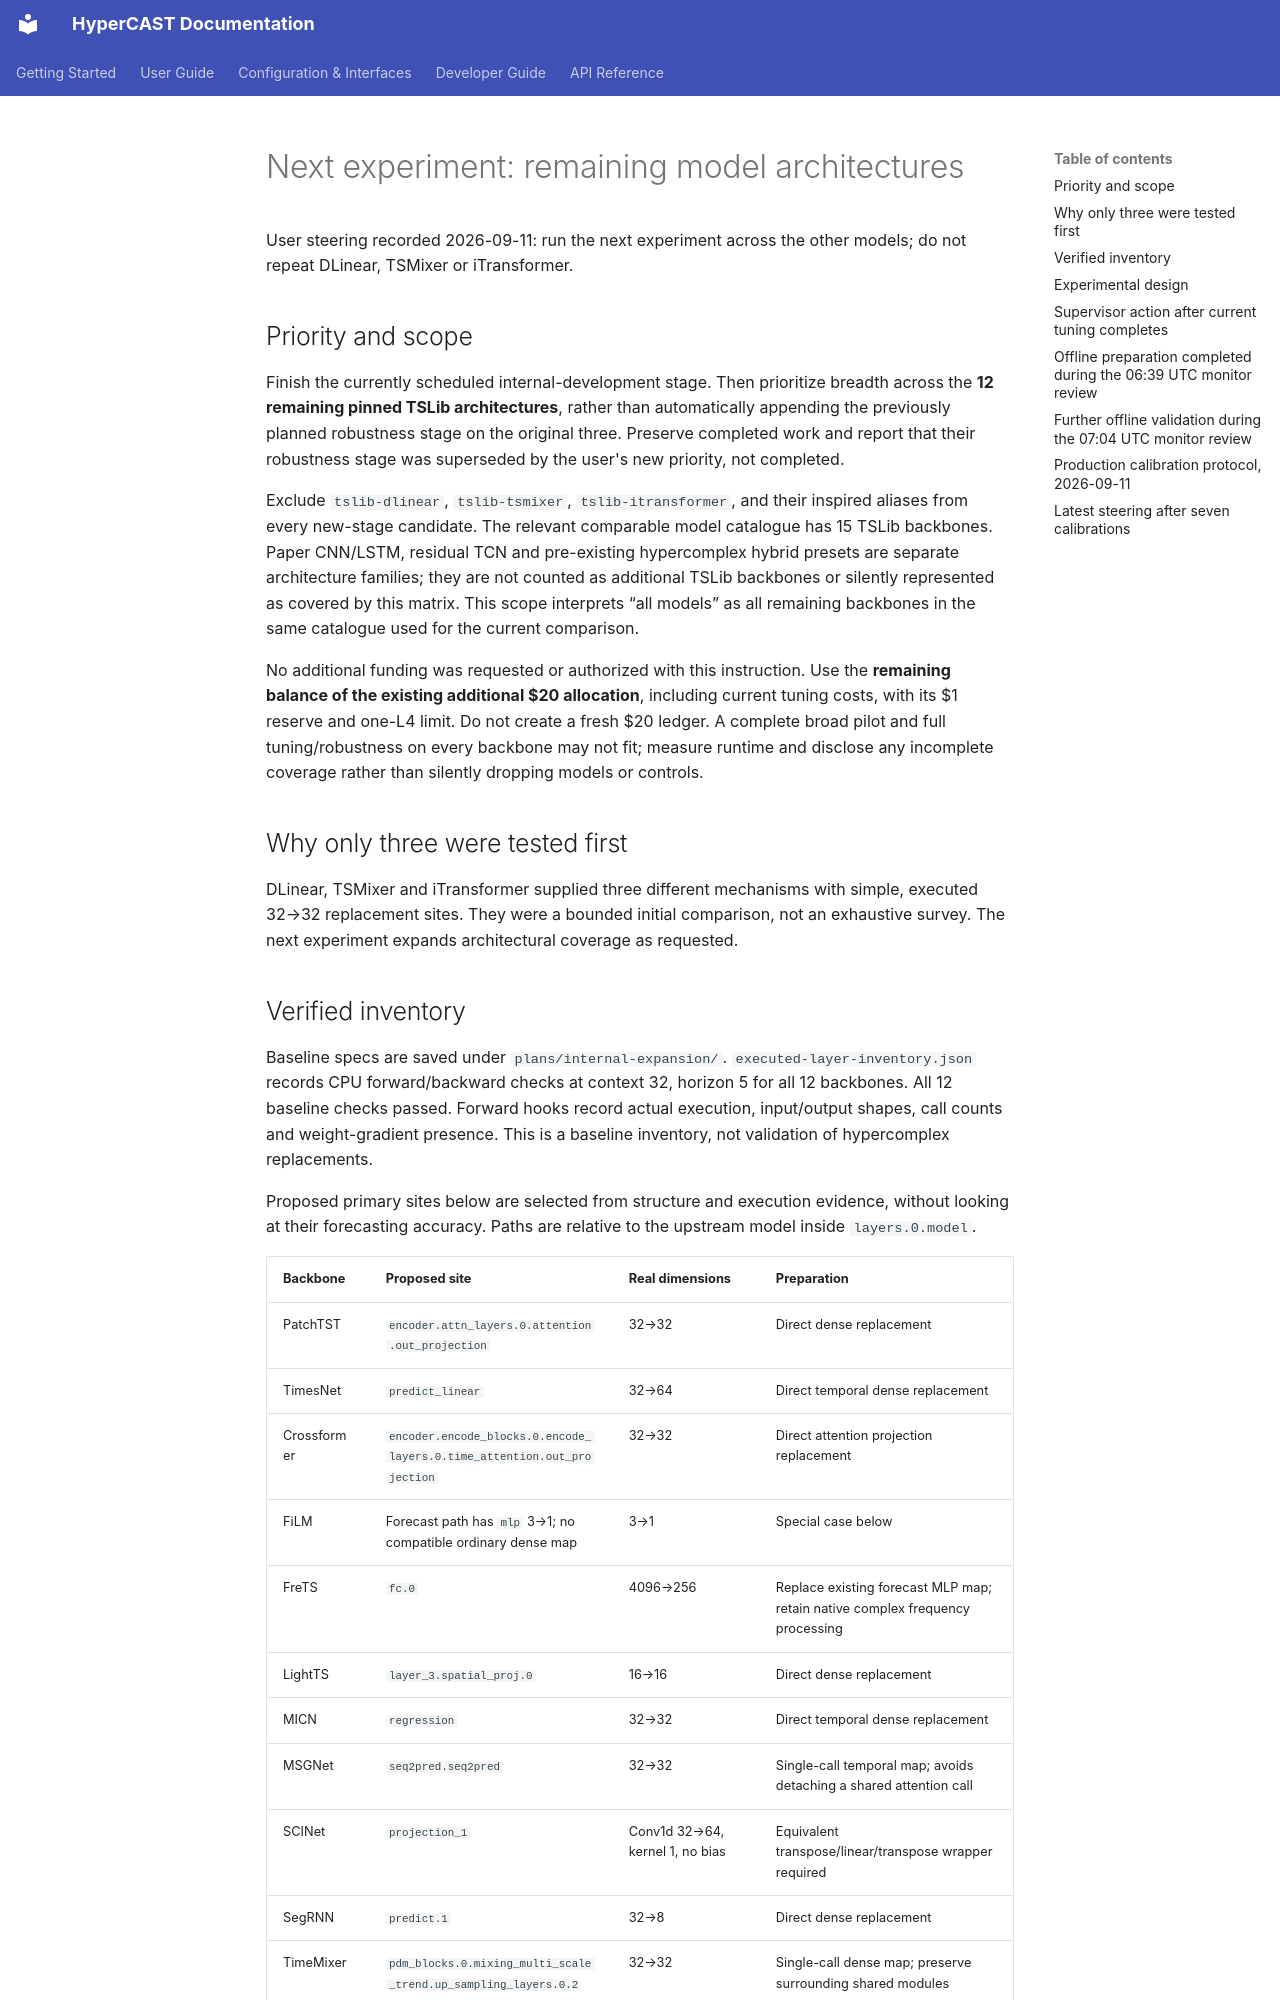

repository: w3joe/hypercast · page: modal_l4_remaining_models_plan/index.html · generator: mkdocs

# Next experiment: remaining model architectures

User steering recorded 2026-09-11: run the next experiment across the other models; do not repeat DLinear, TSMixer or iTransformer.

## Priority and scope

Finish the currently scheduled internal-development stage. Then prioritize breadth across the **12 remaining pinned TSLib architectures**, rather than automatically appending the previously planned robustness stage on the original three. Preserve completed work and report that their robustness stage was superseded by the user's new priority, not completed.

Exclude `tslib-dlinear`, `tslib-tsmixer`, `tslib-itransformer`, and their inspired aliases from every new-stage candidate. The relevant comparable model catalogue has 15 TSLib backbones. Paper CNN/LSTM, residual TCN and pre-existing hypercomplex hybrid presets are separate architecture families; they are not counted as additional TSLib backbones or silently represented as covered by this matrix. This scope interprets “all models” as all remaining backbones in the same catalogue used for the current comparison.

No additional funding was requested or authorized with this instruction. Use the **remaining balance of the existing additional $20 allocation**, including current tuning costs, with its $1 reserve and one-L4 limit. Do not create a fresh $20 ledger. A complete broad pilot and full tuning/robustness on every backbone may not fit; measure runtime and disclose any incomplete coverage rather than silently dropping models or controls.

## Why only three were tested first

DLinear, TSMixer and iTransformer supplied three different mechanisms with simple, executed 32→32 replacement sites. They were a bounded initial comparison, not an exhaustive survey. The next experiment expands architectural coverage as requested.

## Verified inventory

Baseline specs are saved under `plans/internal-expansion/`. `executed-layer-inventory.json` records CPU forward/backward checks at context 32, horizon 5 for all 12 backbones. All 12 baseline checks passed. Forward hooks record actual execution, input/output shapes, call counts and weight-gradient presence. This is a baseline inventory, not validation of hypercomplex replacements.

Proposed primary sites below are selected from structure and execution evidence, without looking at their forecasting accuracy. Paths are relative to the upstream model inside `layers.0.model`.

| Backbone | Proposed site | Real dimensions | Preparation |
|---|---|---|---|
| PatchTST | `encoder.attn_layers.0.attention.out_projection` | 32→32 | Direct dense replacement |
| TimesNet | `predict_linear` | 32→64 | Direct temporal dense replacement |
| Crossformer | `encoder.encode_blocks.0.encode_layers.0.time_attention.out_projection` | 32→32 | Direct attention projection replacement |
| FiLM | Forecast path has `mlp` 3→1; no compatible ordinary dense map | 3→1 | Special case below |
| FreTS | `fc.0` | 4096→256 | Replace existing forecast MLP map; retain native complex frequency processing |
| LightTS | `layer_3.spatial_proj.0` | 16→16 | Direct dense replacement |
| MICN | `regression` | 32→32 | Direct temporal dense replacement |
| MSGNet | `seq2pred.seq2pred` | 32→32 | Single-call temporal map; avoids detaching a shared attention call |
| SCINet | `projection_1` | Conv1d 32→64, kernel 1, no bias | Equivalent transpose/linear/transpose wrapper required |
| SegRNN | `predict.1` | 32→8 | Direct dense replacement |
| TimeMixer | `pdm_blocks.0.mixing_multi_scale_trend.up_sampling_layers.0.2` | 32→32 | Single-call dense map; preserve surrounding shared modules |
| TimeXer | `encoder.layers.0.self_attention.out_projection` | 32→32 | Direct attention projection replacement |

FiLM cannot receive a shape-preserving 2D/4D/8D HyperDense at its 3→1 forecast fusion layer. Do not pad/expand that layer or replace the common external head merely to mark FiLM covered. Investigate its existing learned spectral operators for an equivalent real-block representation and separately labelled structured spectral replacement. That would be a different intervention requiring native-operator equivalence, component-layout and complex-output checks. Until validated, report FiLM as a baseline with an explicit replacement-compatibility limitation, not a completed HyperDense experiment. Keep it visible in the coverage report.

SCINet's kernel-1 projection is a dense map across the temporal-channel axis. Its 32→64 dimensions support all three algebras, but the no-bias setting and tensor axis must be preserved. Validate the equivalent real wrapper before running any replacement.
